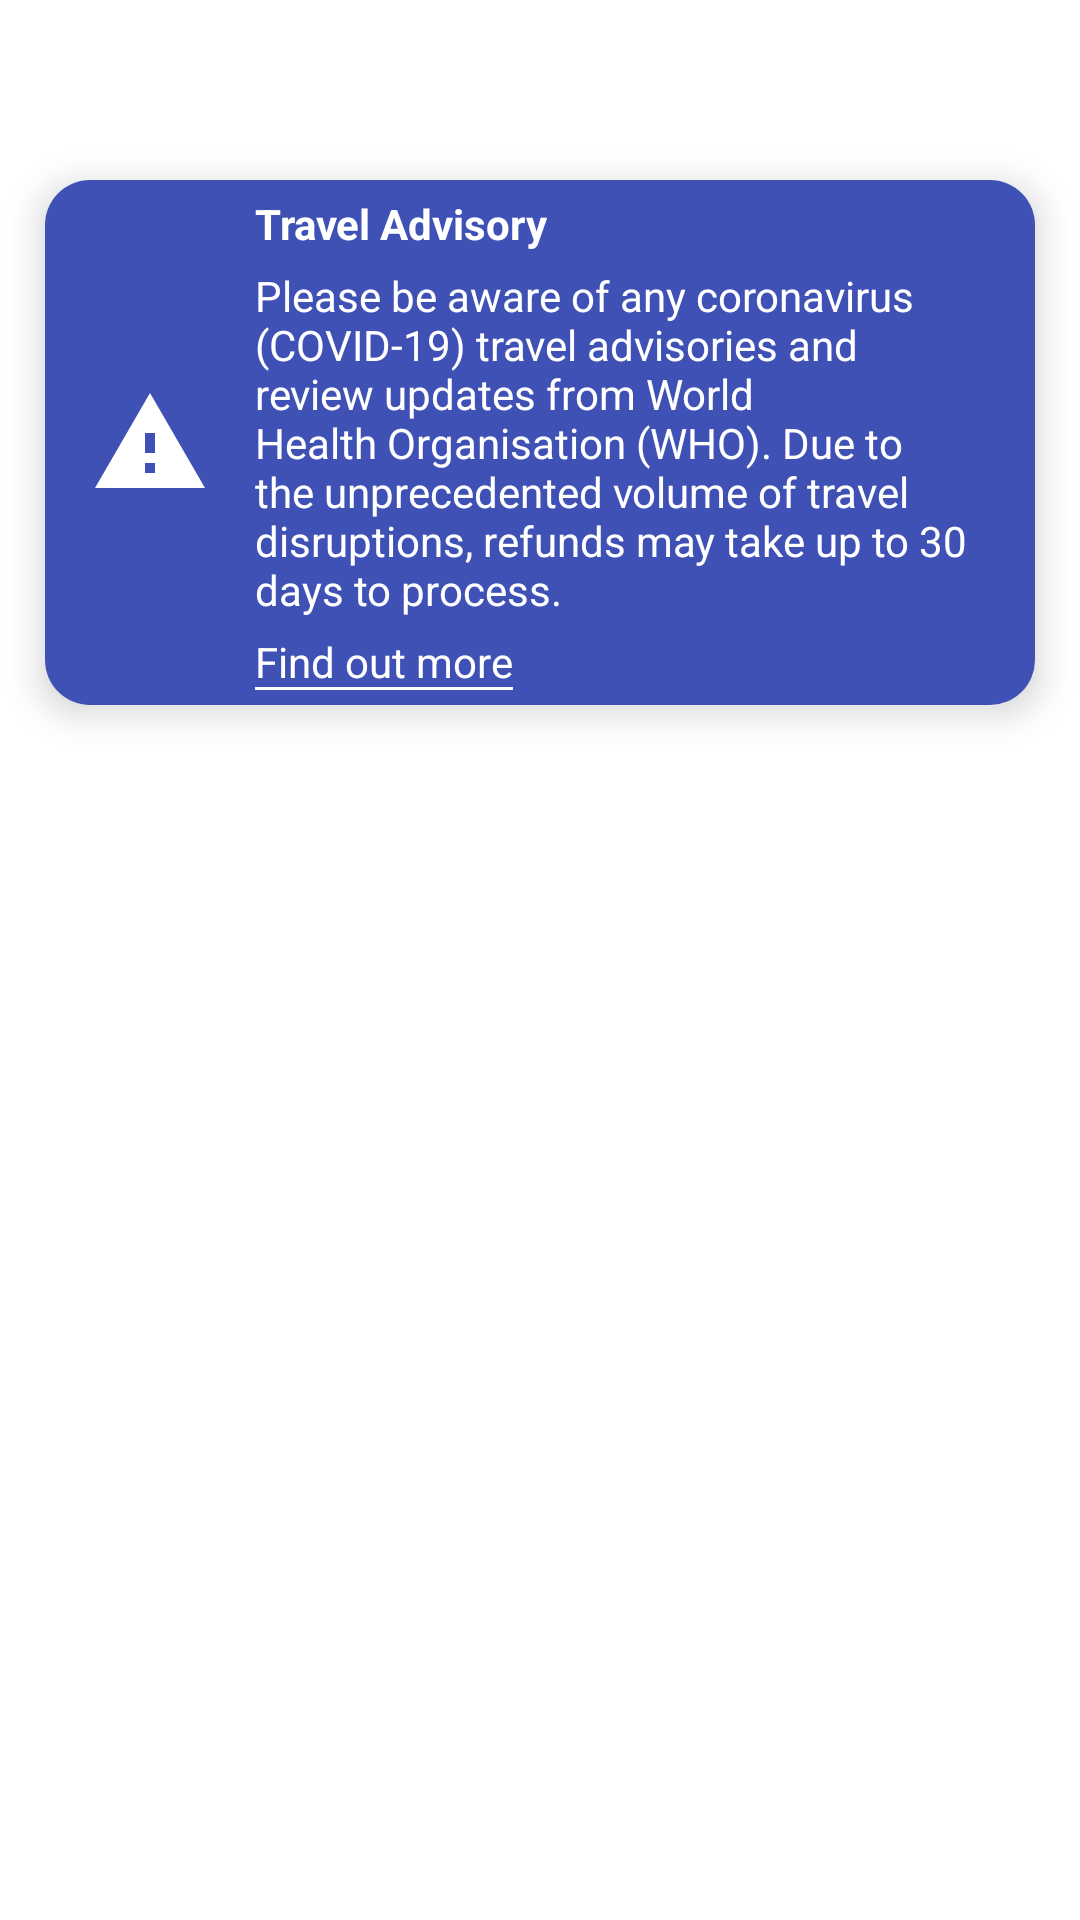

Reconstruct the res/layout file that produces this screen, plus the resources it refers to.
<!-- AndroidManifest.xml: application theme AppTheme -->
<!-- res/layout/activity_search_result.xml -->
<?xml version="1.0" encoding="utf-8"?>
<RelativeLayout xmlns:android="http://schemas.android.com/apk/res/android"
    xmlns:tools="http://schemas.android.com/tools"
    xmlns:app="http://schemas.android.com/apk/res-auto"
    android:layout_width="match_parent"
    android:layout_height="match_parent"
    android:background="@drawable/gradient_background_dashboard"
    tools:context=".SearchResultActivity">

    <RelativeLayout
        android:id="@+id/page_title"
        android:layout_width="match_parent"
        android:layout_height="50dp"
        android:layout_marginTop="10dp"
        android:orientation="horizontal">

        <ImageView
            android:id="@+id/back_to_login"
            android:layout_width="wrap_content"
            android:layout_height="wrap_content"
            android:layout_gravity="center_vertical|start"
            android:layout_marginStart="10dp"
            android:src="@drawable/back_icon_"
            tools:ignore="ContentDescription" />

        <TextView
            android:layout_width="wrap_content"
            android:layout_height="match_parent"
            android:layout_centerHorizontal="true"
            android:gravity="center_vertical"
            android:text="@string/searched_result"
            android:textColor="@color/white"
            android:textSize="20sp"
            android:textStyle="bold" />

        <ImageView
            android:id="@+id/button_setting"
            android:layout_width="wrap_content"
            android:layout_height="wrap_content"
            android:layout_alignParentEnd="true"
            android:layout_gravity="center_vertical"
            android:layout_marginStart="10dp"
            android:layout_marginTop="7dp"
            android:layout_marginEnd="20dp"
            android:src="@drawable/settings"
            tools:ignore="ContentDescription" />

    </RelativeLayout>

    <androidx.cardview.widget.CardView
        android:id="@+id/alert_card"
        android:layout_width="match_parent"
        android:layout_height="wrap_content"
        android:layout_below="@+id/page_title"
        android:layout_marginLeft="15dp"
        android:layout_marginTop="0dp"
        android:layout_marginRight="15dp"
        app:cardCornerRadius="15dp"
        app:cardElevation="7dp">

        <LinearLayout
            android:id="@+id/alert_layout"
            android:layout_width="match_parent"
            android:layout_height="wrap_content"
            android:background="@color/blue"
            android:orientation="horizontal">

            <ImageView
                android:layout_width="wrap_content"
                android:layout_height="match_parent"
                android:layout_gravity="center"
                android:paddingStart="15dp"
                android:paddingEnd="15dp"
                android:src="@drawable/warning_alert_box"
                tools:ignore="ContentDescription" />

            <LinearLayout
                android:layout_width="match_parent"
                android:layout_height="wrap_content"
                android:orientation="vertical">

                <TextView
                    android:layout_width="wrap_content"
                    android:layout_height="wrap_content"
                    android:layout_marginTop="5dp"
                    android:text="@string/travel_advisory"
                    android:textAllCaps="false"
                    android:textColor="@color/white"
                    android:textStyle="bold" />

                <TextView
                    android:layout_width="wrap_content"
                    android:layout_height="wrap_content"
                    android:layout_marginTop="5dp"
                    android:text="@string/travel_warning"
                    android:textColor="@color/white" />

                <TextView
                    android:layout_width="wrap_content"
                    android:layout_height="wrap_content"
                    android:layout_marginTop="5dp"
                    android:layout_marginBottom="5dp"
                    android:background="@drawable/underline_text"
                    android:text="@string/find_out_more"
                    android:textColor="@color/white" />

            </LinearLayout>

        </LinearLayout>

    </androidx.cardview.widget.CardView>

    <androidx.recyclerview.widget.RecyclerView
        android:id="@+id/flight_result_recycler_view"
        android:layout_below="@+id/alert_card"
        android:layout_width="match_parent"
        android:layout_height="match_parent"
        android:layout_centerHorizontal="true"
        android:layout_marginTop="10dp" />
</RelativeLayout>
<!-- resources referenced by this layout -->
<resources>
  <color name="blue">#3F51B5</color>
  <color name="white">#ffffff</color>
  <!-- drawable back_icon_ (drawable) -->
  <vector xmlns:android="http://schemas.android.com/apk/res/android"
      android:width="45dp"
      android:height="45dp"
      android:tint="@color/white"
      android:viewportWidth="24.0"
      android:viewportHeight="24.0">
      <path
          android:fillColor="@color/white"
          android:pathData="M15.41,7.41L14,6l-6,6 6,6 1.41,-1.41L10.83,12z" />
  </vector>
  <!-- drawable underline_text (drawable) -->
  <?xml version="1.0" encoding="utf-8"?>
  <layer-list xmlns:android="http://schemas.android.com/apk/res/android">
      <item android:gravity="bottom">
          <shape>
              <size android:height="1dp" />
              <solid android:color="#ffffff" />
          </shape>
      </item>
  </layer-list>
  <!-- drawable warning_alert_box (drawable) -->
  <vector xmlns:android="http://schemas.android.com/apk/res/android"
      android:width="40dp"
      android:height="40dp"
      android:tint="#FFFFFF"
      android:viewportWidth="24.0"
      android:viewportHeight="24.0">
      <path
          android:fillColor="#FF000000"
          android:pathData="M1,21h22L12,2 1,21zM13,18h-2v-2h2v2zM13,14h-2v-4h2v4z" />
  </vector>
  <string name="find_out_more">Find out more</string>
  <string name="searched_result">Searched Result</string>
  <string name="travel_advisory">Travel Advisory</string>
  <string name="travel_warning">Please be aware of any coronavirus \n(COVID-19) travel advisories and \nreview updates from World \nHealth Organisation (WHO). Due to \nthe unprecedented volume of travel \ndisruptions, refunds may take up to 30 \ndays to process.</string>
  <style name="AppTheme" parent="Theme.MaterialComponents.Light.NoActionBar">
          
          <item name="colorPrimary">@color/colorPrimary</item>
          <item name="colorPrimaryDark">@color/colorPrimaryDark</item>
          <item name="colorAccent">@color/colorAccent</item>
      </style>
  <color name="colorPrimary">#ff914d</color>
  <color name="colorPrimaryDark">#ff914d</color>
  <color name="colorAccent">#ff914d</color>
</resources>
